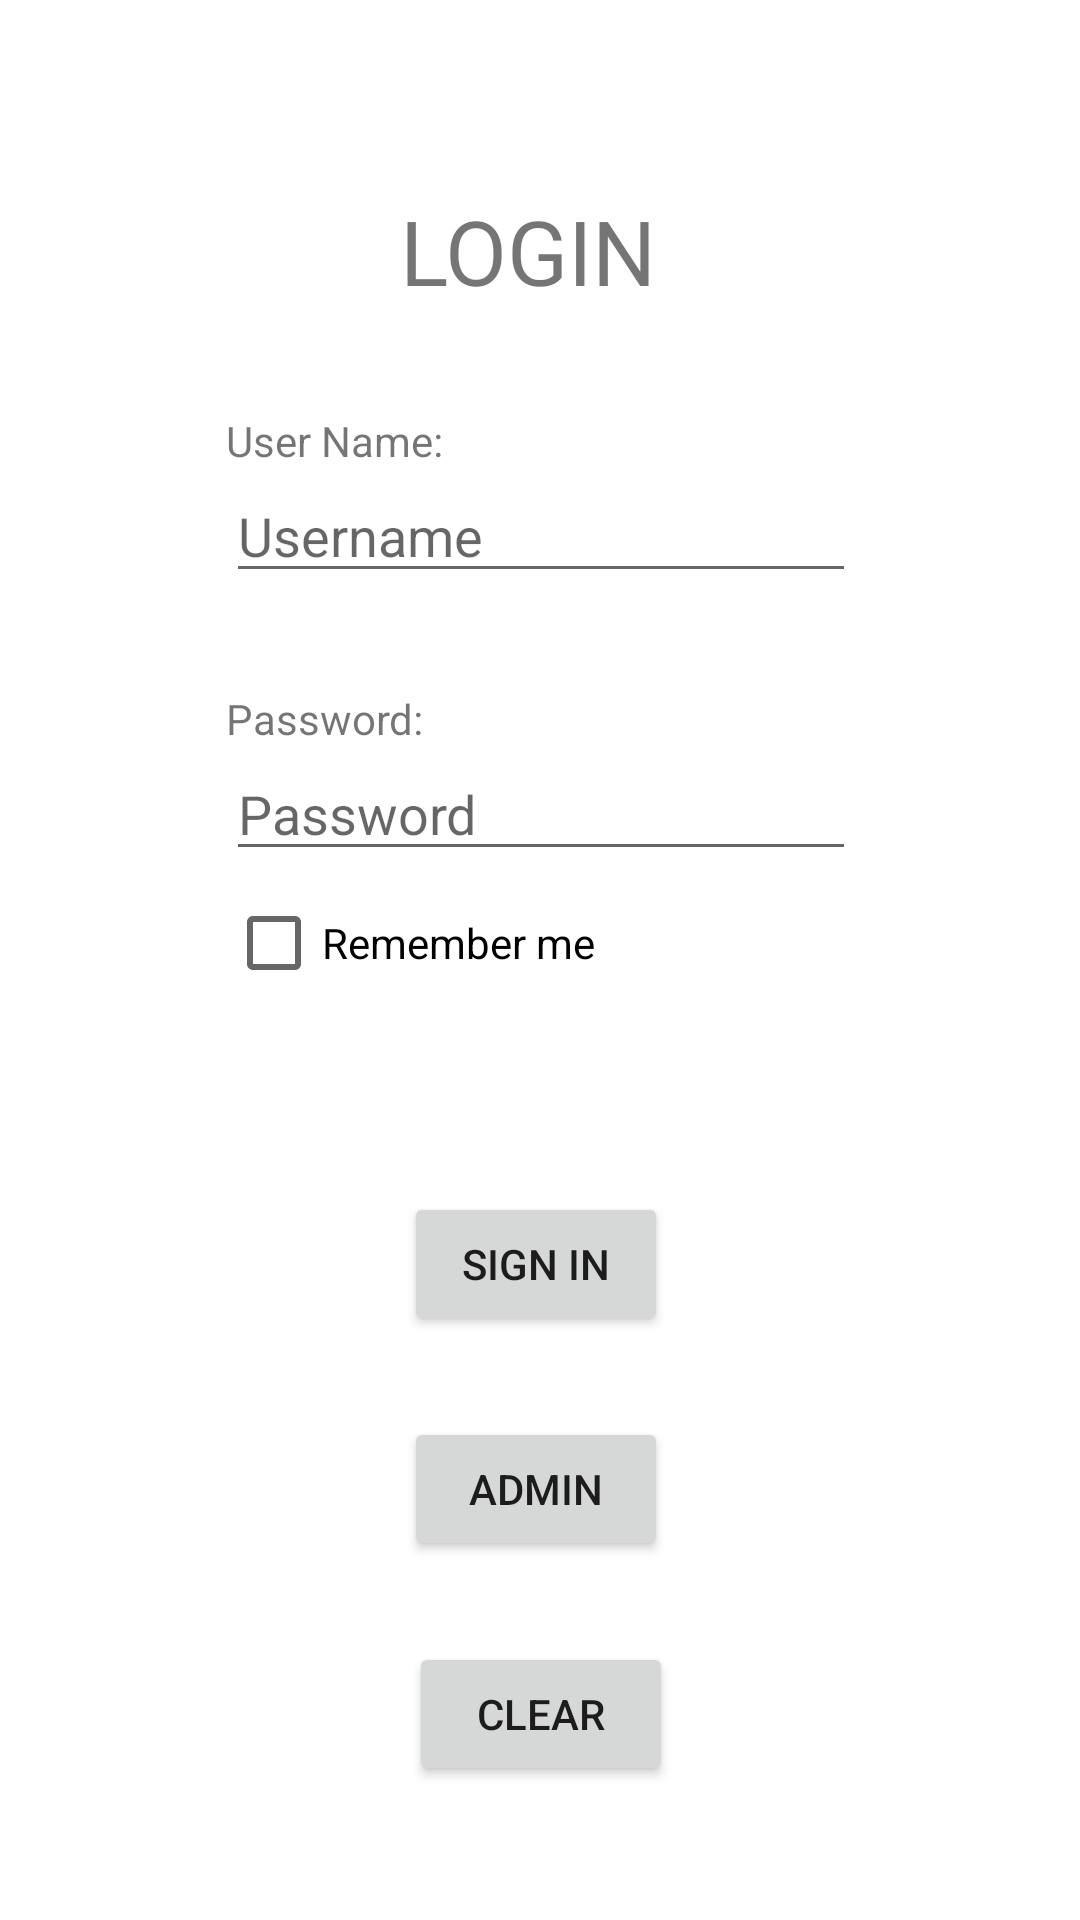

Layout XML and referenced resources for this Android screen:
<!-- AndroidManifest.xml: application theme Theme.LabAttempt -->
<!-- res/layout/activity_login.xml -->
<?xml version="1.0" encoding="utf-8"?>
<androidx.constraintlayout.widget.ConstraintLayout xmlns:android="http://schemas.android.com/apk/res/android"
    xmlns:app="http://schemas.android.com/apk/res-auto"
    xmlns:tools="http://schemas.android.com/tools"
    android:layout_width="match_parent"
    android:layout_height="match_parent"
    tools:context=".LoginActivity">

    <EditText
        android:id="@+id/userpassword"
        android:layout_width="wrap_content"
        android:layout_height="wrap_content"
        android:ems="10"
        android:hint="Password"
        android:inputType="textPassword"
        app:layout_constraintBottom_toBottomOf="parent"
        app:layout_constraintEnd_toEndOf="parent"
        app:layout_constraintHorizontal_bias="0.502"
        app:layout_constraintStart_toStartOf="parent"
        app:layout_constraintTop_toTopOf="parent"
        app:layout_constraintVertical_bias="0.416" />

    <EditText
        android:id="@+id/username"
        android:layout_width="wrap_content"
        android:layout_height="wrap_content"
        android:layout_marginBottom="479dp"
        android:ems="10"
        android:hint="Username"
        android:inputType="text"
        app:layout_constraintBottom_toBottomOf="parent"
        app:layout_constraintEnd_toEndOf="parent"
        app:layout_constraintHorizontal_bias="0.502"
        app:layout_constraintStart_toStartOf="parent"
        app:layout_constraintTop_toBottomOf="@+id/logintext" />

    <TextView
        android:id="@+id/usernametext"
        android:layout_width="wrap_content"
        android:layout_height="wrap_content"
        android:text="User Name:"
        app:layout_constraintBottom_toTopOf="@+id/username"
        app:layout_constraintStart_toStartOf="@+id/username" />

    <TextView
        android:id="@+id/userpasswordtext"
        android:layout_width="wrap_content"
        android:layout_height="wrap_content"
        android:text="Password:"
        app:layout_constraintBottom_toTopOf="@+id/userpassword"
        app:layout_constraintStart_toStartOf="@+id/userpassword" />

    <TextView
        android:id="@+id/logintext"
        android:layout_width="92dp"
        android:layout_height="40dp"
        android:layout_marginTop="100dp"
        android:layout_marginBottom="53dp"
        android:text="LOGIN"
        android:textSize="30sp"
        app:layout_constraintBottom_toTopOf="@+id/username"
        app:layout_constraintEnd_toEndOf="parent"
        app:layout_constraintHorizontal_bias="0.498"
        app:layout_constraintStart_toStartOf="parent"
        app:layout_constraintTop_toTopOf="parent" />

    <CheckBox
        android:id="@+id/remember"
        android:layout_width="wrap_content"
        android:layout_height="wrap_content"
        android:text="Remember me"
        app:layout_constraintStart_toStartOf="@+id/userpassword"
        app:layout_constraintTop_toBottomOf="@+id/userpassword" />

    <Button
        android:id="@+id/clear"
        android:layout_width="wrap_content"
        android:layout_height="wrap_content"
        android:layout_marginTop="27dp"
        android:text="CLEAR"
        app:layout_constraintEnd_toEndOf="parent"
        app:layout_constraintHorizontal_bias="0.501"
        app:layout_constraintStart_toStartOf="parent"
        app:layout_constraintTop_toBottomOf="@+id/reg" />

    <Button
        android:id="@+id/sign"
        android:layout_width="wrap_content"
        android:layout_height="wrap_content"
        android:layout_marginTop="59dp"
        android:text="SIGN IN"
        app:layout_constraintEnd_toEndOf="parent"
        app:layout_constraintHorizontal_bias="0.495"
        app:layout_constraintStart_toStartOf="parent"
        app:layout_constraintTop_toBottomOf="@+id/remember" />

    <Button
        android:id="@+id/reg"
        android:layout_width="wrap_content"
        android:layout_height="wrap_content"
        android:layout_marginTop="27dp"
        android:text="ADMIN"
        app:layout_constraintEnd_toEndOf="parent"
        app:layout_constraintHorizontal_bias="0.495"
        app:layout_constraintStart_toStartOf="parent"
        app:layout_constraintTop_toBottomOf="@+id/sign" />

</androidx.constraintlayout.widget.ConstraintLayout>
<!-- resources referenced by this layout -->
<resources>
  <style name="Theme.LabAttempt" parent="Theme.MaterialComponents.DayNight.DarkActionBar">
          
          <item name="colorPrimary">@color/purple_500</item>
          <item name="colorPrimaryVariant">@color/purple_700</item>
          <item name="colorOnPrimary">@color/white</item>
          
          <item name="colorSecondary">@color/teal_200</item>
          <item name="colorSecondaryVariant">@color/teal_700</item>
          <item name="colorOnSecondary">@color/black</item>
          
          <item name="android:statusBarColor">?attr/colorPrimaryVariant</item>
          
      </style>
  <!-- not gathered from this repository: default colours our renderer supplied (Android Studio template values) -->
  <color name="purple_500">#FF6200EE</color>
  <color name="purple_700">#FF3700B3</color>
  <color name="teal_200">#FF03DAC5</color>
  <color name="teal_700">#FF018786</color>
  <color name="black">#FF000000</color>
  <color name="white">#FFFFFFFF</color>
</resources>
